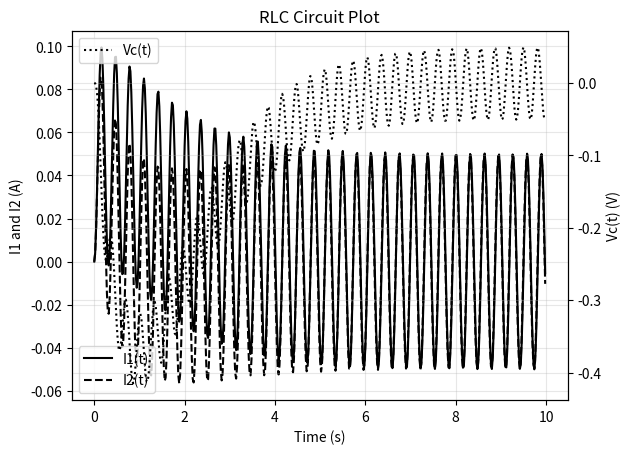

Write Python code to recreate this figure.
import matplotlib.pyplot as plt
import numpy as np
from scipy.integrate import odeint

# These are our given values for the RLC circuit system
R = 10  # ohms
L = 20  # H
C = 0.05  # F

# Although t has not been identified yet, so adding this here would give an undefined value,
#    I still wanted to be sure to show the initial v(t) equation given from the problem.
# vt = 20*np.sin(20*t)

# Using KVLs from the loops in the circuit given, I end up with:
# Li1' + R(i1-i2)=v(t)
# R(i1'-i2') + (i2/C) = 0

# I then use these equations to solve for i1' and i2' to use in the code below.


# Defining the function needed to solve
def f(i,t):
    """
    This creates the ODEs and adds the values we need to solve for using i as a tuple, where t is
    representative of our time in seconds. It then returns the equations for the derivatives of i1 and i2
    to solve more easily using odeint within the main function.
    :param i: tuple used to solve for missing parts
    :param t: time in seconds
    :return: tuple with the equations for i1dot and i2dot
    """
    # Designate the values for i1 and i2 to call back later
    i1 = i[0]
    i2 = i[1]
    # Equations for i1dot and i2dot, solved using KVLs from the circuit
    i1dot = (((20*np.sin(20*t)) - R*(i1-i2))/L)
    i2dot = i1dot - (i2/(R*C))
    # Return the ODEs from above as a tuple to solve for i1 and i2 using odeint later
    return [i1dot, i2dot]

def main():
    """
    This function takes the above equations with the missing components and solves them, giving the graph
    with the plots for i1, i2, and Vc(t) all on the same graph, including proper legends and identifiers.
    :return:
    """
    tf = 10.0 # final value for t in seconds
    t = np.arange(0, tf, 0.02) # 500 points for each graph across the time axis

    # Initial conditions
    i0 = [0, 0]
    # Using odeint, we can determine the solution from the above equations of f
    i = odeint(f, i0, t)
    i1, i2 = i[:, 0], i[:, 1]
    # Equation for Vc(t)
    vct = R*(i2-i1)
    # Plot the values of i1, i2, and Vc(t)
    fig, ax1 = plt.subplots()
    # Plotting i1 with a solid black line
    ax1.plot(t, i1, '-', color='black')
    # Plotting i2 with a dashed black line
    ax1.plot(t, i2, '--', color='black')
    # Creating the legend for both currents
    ax1.legend(['I1(t)', 'I2(t)'], loc='lower left')
    # Plotting Vc(t) with a dotted black line
    ax2 = ax1.twinx()
    ax2.plot(t, vct, linestyle='dotted', color='black')
    # Label the axes as time, i1/i2, and Vc(t)
    ax1.set_xlabel('Time (s)')
    ax1.set_ylabel('I1 and I2 (A)', color='black')
    ax2.set_ylabel('Vc(t) (V)', color='black')
    # Adding a second legend for Vc(t)
    ax2.legend(['Vc(t)'])
    # Title the plot for the RLC circuit system given
    plt.title('RLC Circuit Plot')
    # Plot grid lines
    ax1.grid(alpha=0.3)
    ax2.grid(alpha=0.3)
    plt.show()

    # For the record: It hurt my soul that you didn't let us make a pretty plot this time! Black and white
    # plots are too boring! I need to add my own pizazz!

if __name__ == "__main__":
    main()